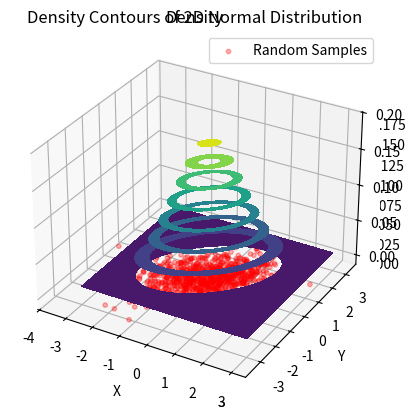

The matplotlib source for this figure:
import matplotlib.pylab as plt
import numpy as np
from mpl_toolkits.mplot3d import Axes3D
import matplotlib.mlab as mlab
from matplotlib import colormaps
from scipy.stats import multivariate_normal

mean = [0, 0]
cov = [[1, 0.5], [0.5, 1]]


normal = multivariate_normal(mean, cov)

x, y = np.mgrid[-3:3:.01, -3:3:.01]
pos = np.dstack((x, y))

density = normal.pdf(pos)


fig = plt.figure()
ax = plt.axes(projection='3d')

ax.plot_surface(x, y, density, cmap='viridis', edgecolor='green')
plt.title("Density")

plt.show()

ax = plt.axes(projection='3d')
ax.contourf(x, y, density, cmap=colormaps['viridis'])
plt.xlabel('X')
plt.ylabel('Y')
plt.title('Density Contours of 2D Normal Distribution')
plt.grid(True)
plt.show()
# Generate random samples from the normal distribution
random_samples = normal.rvs(size=1000)
# Plot the random samples
plt.scatter(random_samples[:, 0], random_samples[:, 1], s=10, color='red', alpha=0.3, label='Random Samples')

plt.legend()
plt.show()
